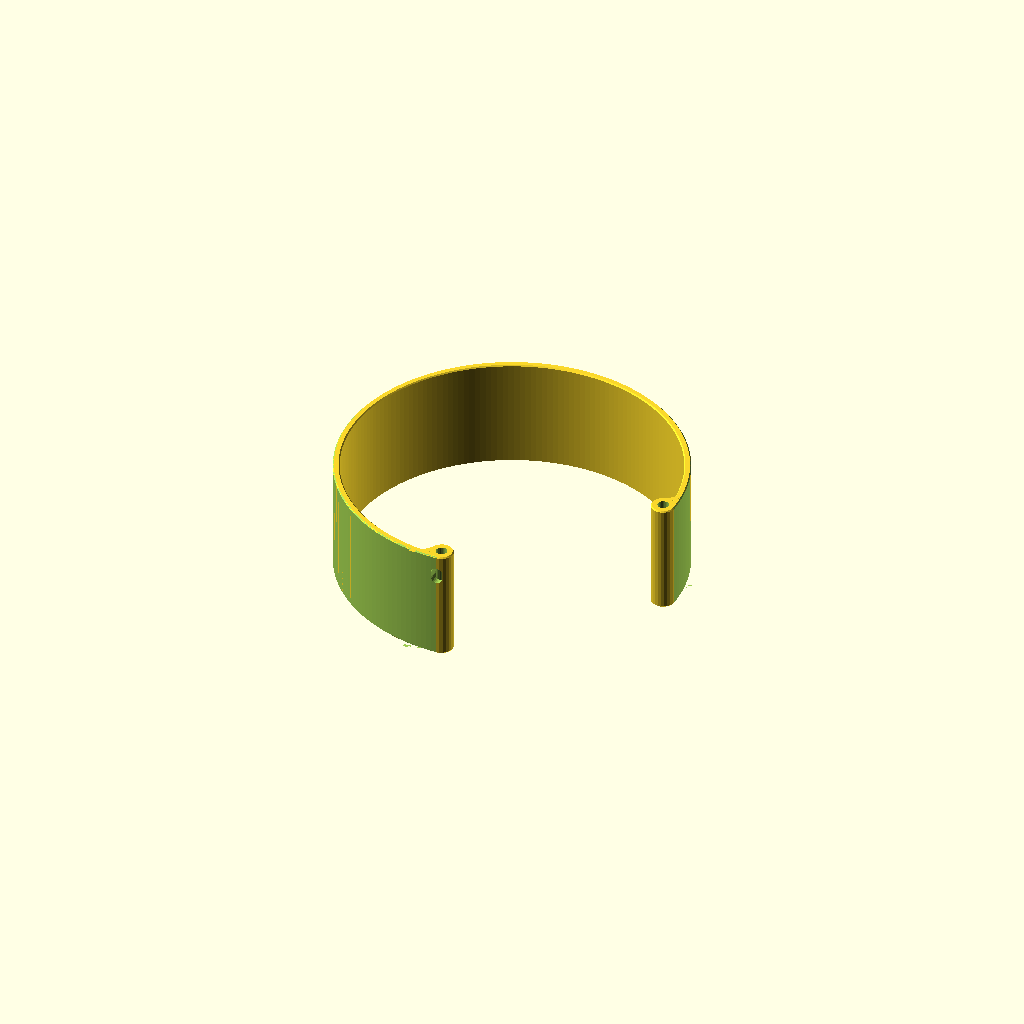
Cell 1: the model at its default parameters.
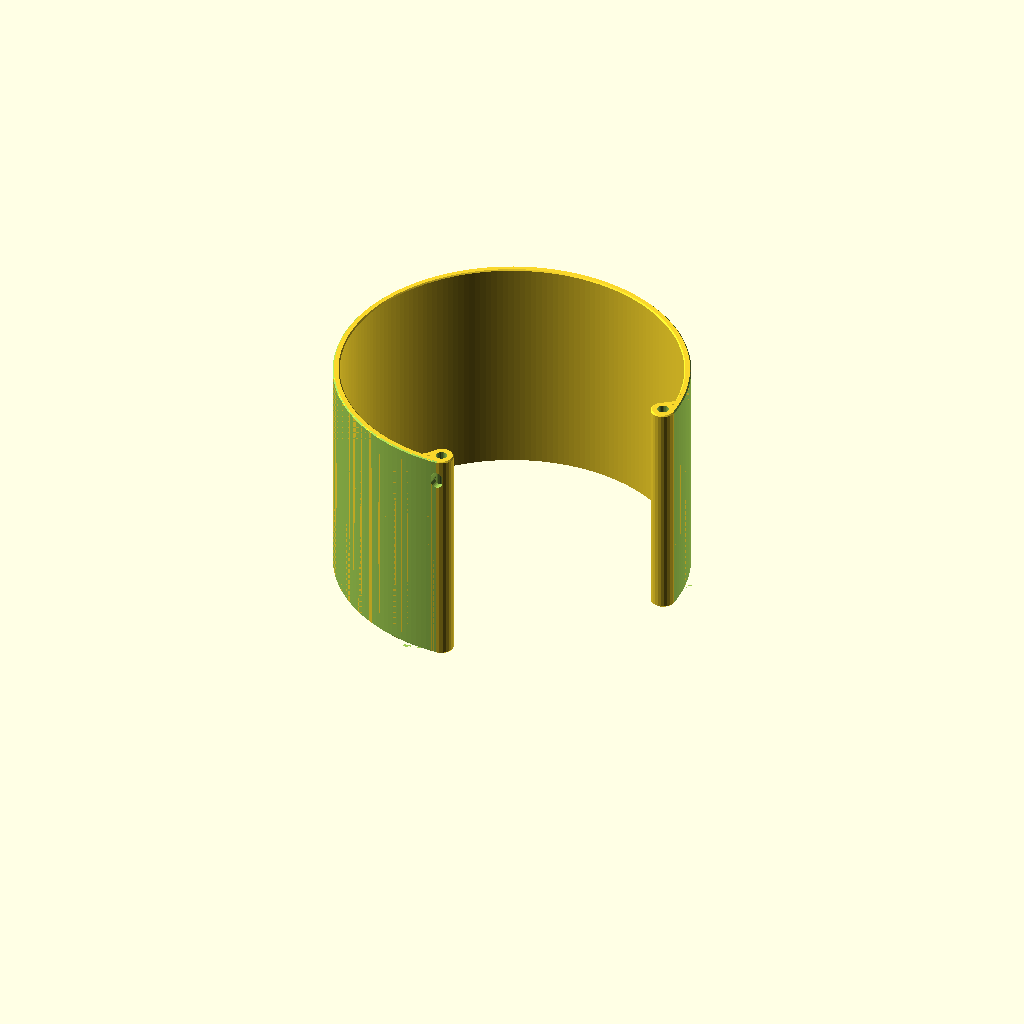
Cell 2: the same model with bandWidth = 40.
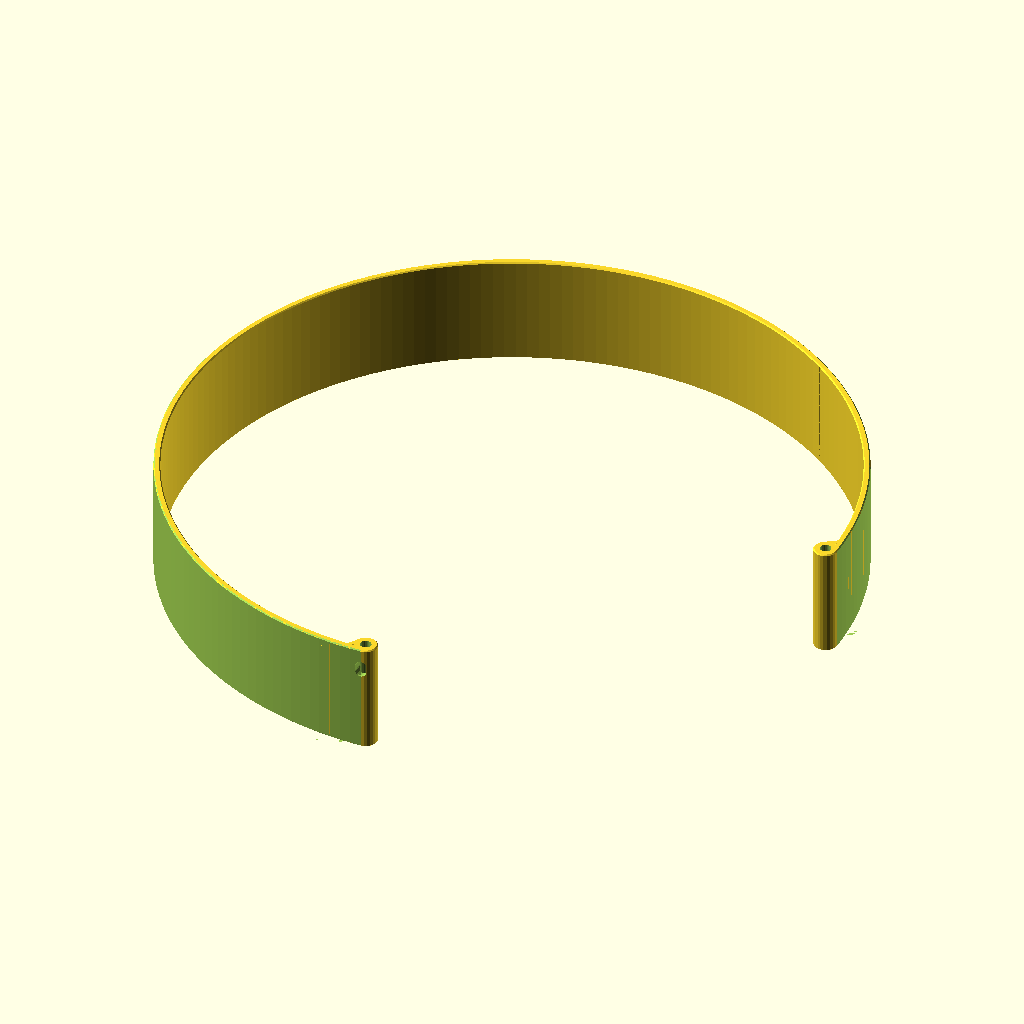
Cell 3: bandLength = 290 (everything else at default).
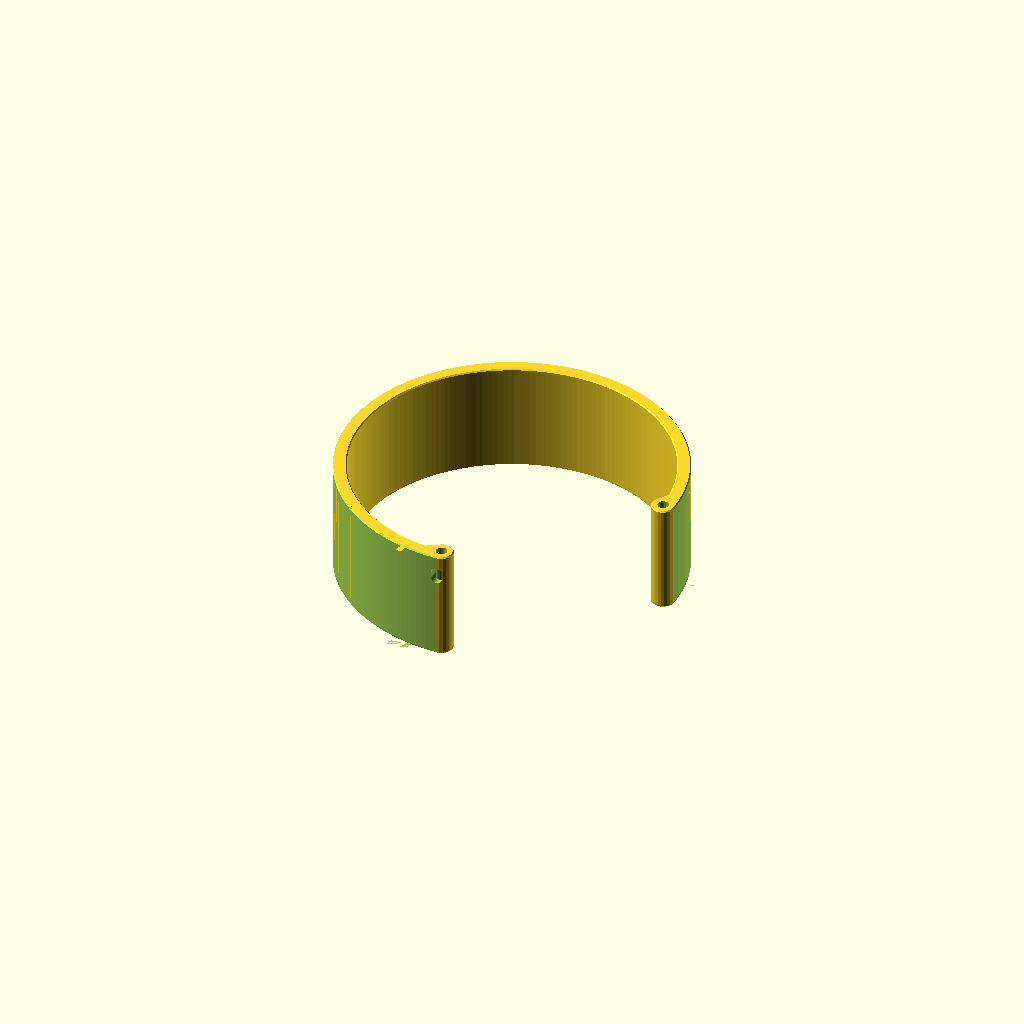
Cell 4: bandThickness = 2.4 (everything else at default).
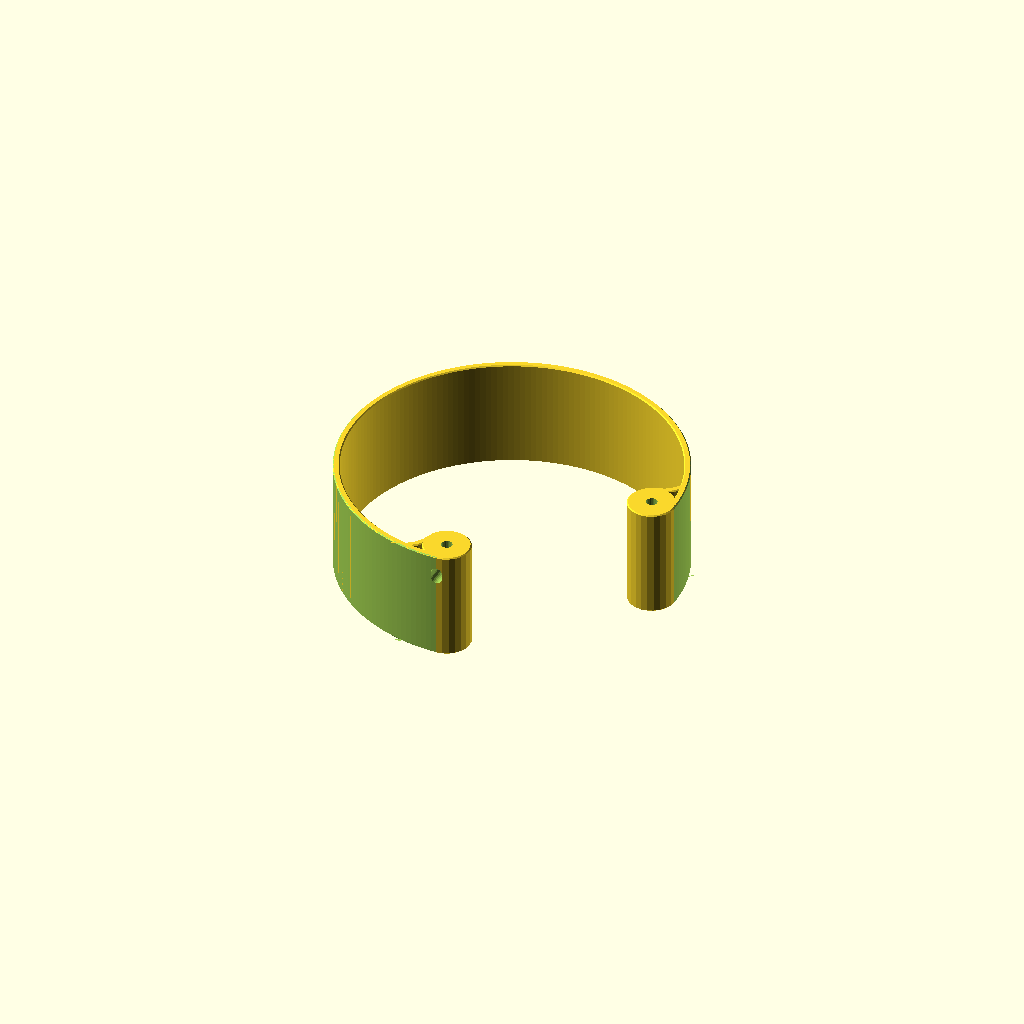
Cell 5: endDiameter = 8.6 (everything else at default).
One fixed orthographic camera (rotation 55°, 0°, 25°; colour scheme Cornfield) for every cell.
OpenSCAD source file inputs/thingiverse/files/thing-3181075/files/One-piece-watch-band-2015.scad:
/* One-piece Watch band by Ryan Huang, written on 28/10/2018, Thingiverse ID: yyh1002
*/

//width of the watch band
bandWidth = 20; 

//length of band
bandLength = 145; 

//thickness of band
bandThickness = 1.2; 

//diameter of the ends of band
endDiameter = 4.3;

//diameter of the pins
pinDiameter = 2;

//distance between the edge of window opening for peg and the edge of band
windowOffset = 2.4; 

//height of the window opening for pins
windowHeight = 3; 

//chamfer size
chamfer = 0.2;

//wear hand of watch
watchWearHand = 0; //[0:left, 1:right]

//circle resolution of band strap
resolutionStrap = 192;

//circle resolution of ends
$fn=24;

bandRadius = bandLength*0.212;

filletAngle = 90*(bandThickness/endDiameter);

filletRadius = 1*bandRadius*(bandThickness/endDiameter)*(bandThickness/endDiameter)+1*endDiameter/2;

strapProfilePts = [
    [-bandThickness/2-chamfer,0],
    [-chamfer,0],
    [0,chamfer],
    [0,bandWidth-chamfer],
    [-chamfer,bandWidth],
    [-bandThickness+chamfer,bandWidth],
    [-bandThickness,bandWidth-chamfer],
    [-bandThickness,chamfer],
    ];

endProfilePts = [
    [pinDiameter/2,0],
    [endDiameter/2-chamfer,0],
    [endDiameter/2,chamfer],
    [endDiameter/2,bandWidth-chamfer],
    [endDiameter/2-chamfer,bandWidth],
    [pinDiameter/2,bandWidth],
    ];

trimPts = [
    [-chamfer,0],
    [0,chamfer],
    [0,bandWidth-chamfer],
    [-chamfer,bandWidth],
    [2*bandRadius,bandWidth],
    [2*bandRadius,0],
    ];

module teardrop_flat(diameter) {
	union() {
		circle(r = diameter/2, $fn = 100, center=true);
		rotate(45) square(diameter/2);
	}
}


module cross_section(diameter, thickness) {
	difference() {
		teardrop_flat(diameter);
		teardrop_flat(diameter - thickness*2);
		translate([0,-diameter/2,0]) square([diameter*2,diameter], center=true);
	}
}

module pie_slice(radius, angle, step) {
	for(theta = [0:step:angle-step]) {
		rotate([0,0,0])
		linear_extrude(height = bandWidth*2, center=true)
		polygon( 
			points = [
				[0,0],
				[radius * cos(theta+step) ,radius * sin(theta+step)],
				[radius*cos(theta),radius*sin(theta)]
			] 
		);
	}
}

module partial_rotate_extrude(angle, radius, convex) {
	intersection () {
		rotate_extrude(convexity=convex) translate([radius,0,0]) child(0);
		pie_slice(radius*2, angle, angle/5);
	}
}

module bandMesh(){
union() {
partial_rotate_extrude(270, bandRadius, $fn=resolutionStrap)
    polygon( strapProfilePts );
/*
translate([bandRadius-endDiameter/2,0,0]) 
    partial_rotate_extrude(-270+filletAngle, endDiameter/2)
        polygon( strapProfilePts );
*/
translate([bandRadius-endDiameter/2-(filletRadius+endDiameter/2)*sin(filletAngle),(filletRadius+endDiameter/2)*cos(filletAngle),0]) 
    rotate([0,0,-90+filletAngle])
        partial_rotate_extrude(90-1*filletAngle, filletRadius+bandThickness)
        polygon( strapProfilePts );
/*
translate([0,-bandRadius+endDiameter/2,0]) 
    rotate([0,0,-90])
        partial_rotate_extrude(270-filletAngle, endDiameter/2)
        polygon( strapProfilePts );
*/
translate([-(filletRadius+endDiameter/2)*cos(filletAngle),-bandRadius+endDiameter/2+(filletRadius+endDiameter/2)*sin(filletAngle),0]) 
    rotate([0,0,-filletAngle])
        partial_rotate_extrude(-90+1*filletAngle, filletRadius+bandThickness)
        polygon( strapProfilePts );
translate([bandRadius-endDiameter/2,0,0])
    rotate_extrude()
        polygon( endProfilePts );
translate([0,-bandRadius+endDiameter/2,0])
    rotate_extrude()
        polygon( endProfilePts );
}
}

module windowOpeningProfile(){
linear_extrude(endDiameter/2)
union(){
    translate([-windowHeight/2+pinDiameter/2,0,0]) circle(d=pinDiameter);
    square([windowHeight-pinDiameter,pinDiameter],center=true);
    translate([windowHeight/2-pinDiameter/2,0,0]) circle(d=pinDiameter);
}
}
module windowOpeningMesh(){
translate([bandRadius+(watchWearHand-1)*endDiameter/2,0,bandWidth-windowOffset-windowHeight/2])
    rotate(-90,[0,1,0])
        windowOpeningProfile();
translate([0,-bandRadius+watchWearHand*endDiameter/2,bandWidth-windowOffset-windowHeight/2])
    rotate(90,[0,0,1])
    rotate(90,[0,1,0])
        windowOpeningProfile();
}

module pinHoleMesh(){
    translate([bandRadius-endDiameter/2,0,0])
        cylinder(h=bandWidth,d=pinDiameter);
    translate([0,-bandRadius+endDiameter/2,0])
        cylinder(bandWidth,d=pinDiameter);
}

module trimMesh(){
    rotate_extrude(angle = 360,$fn=resolutionStrap)
        translate([bandRadius,0,0]) polygon( trimPts );
}

difference(){
    bandMesh();
    windowOpeningMesh();
    pinHoleMesh();
    trimMesh();
}
Customizer parameters (derived from the source; name, type, default, range or options):
bandWidth: number, default 20
bandLength: number, default 145
bandThickness: number, default 1.2
endDiameter: number, default 4.3
pinDiameter: number, default 2
windowOffset: number, default 2.4
windowHeight: number, default 3
chamfer: number, default 0.2
watchWearHand: number, default 0, options 0, 1
resolutionStrap: number, default 192
